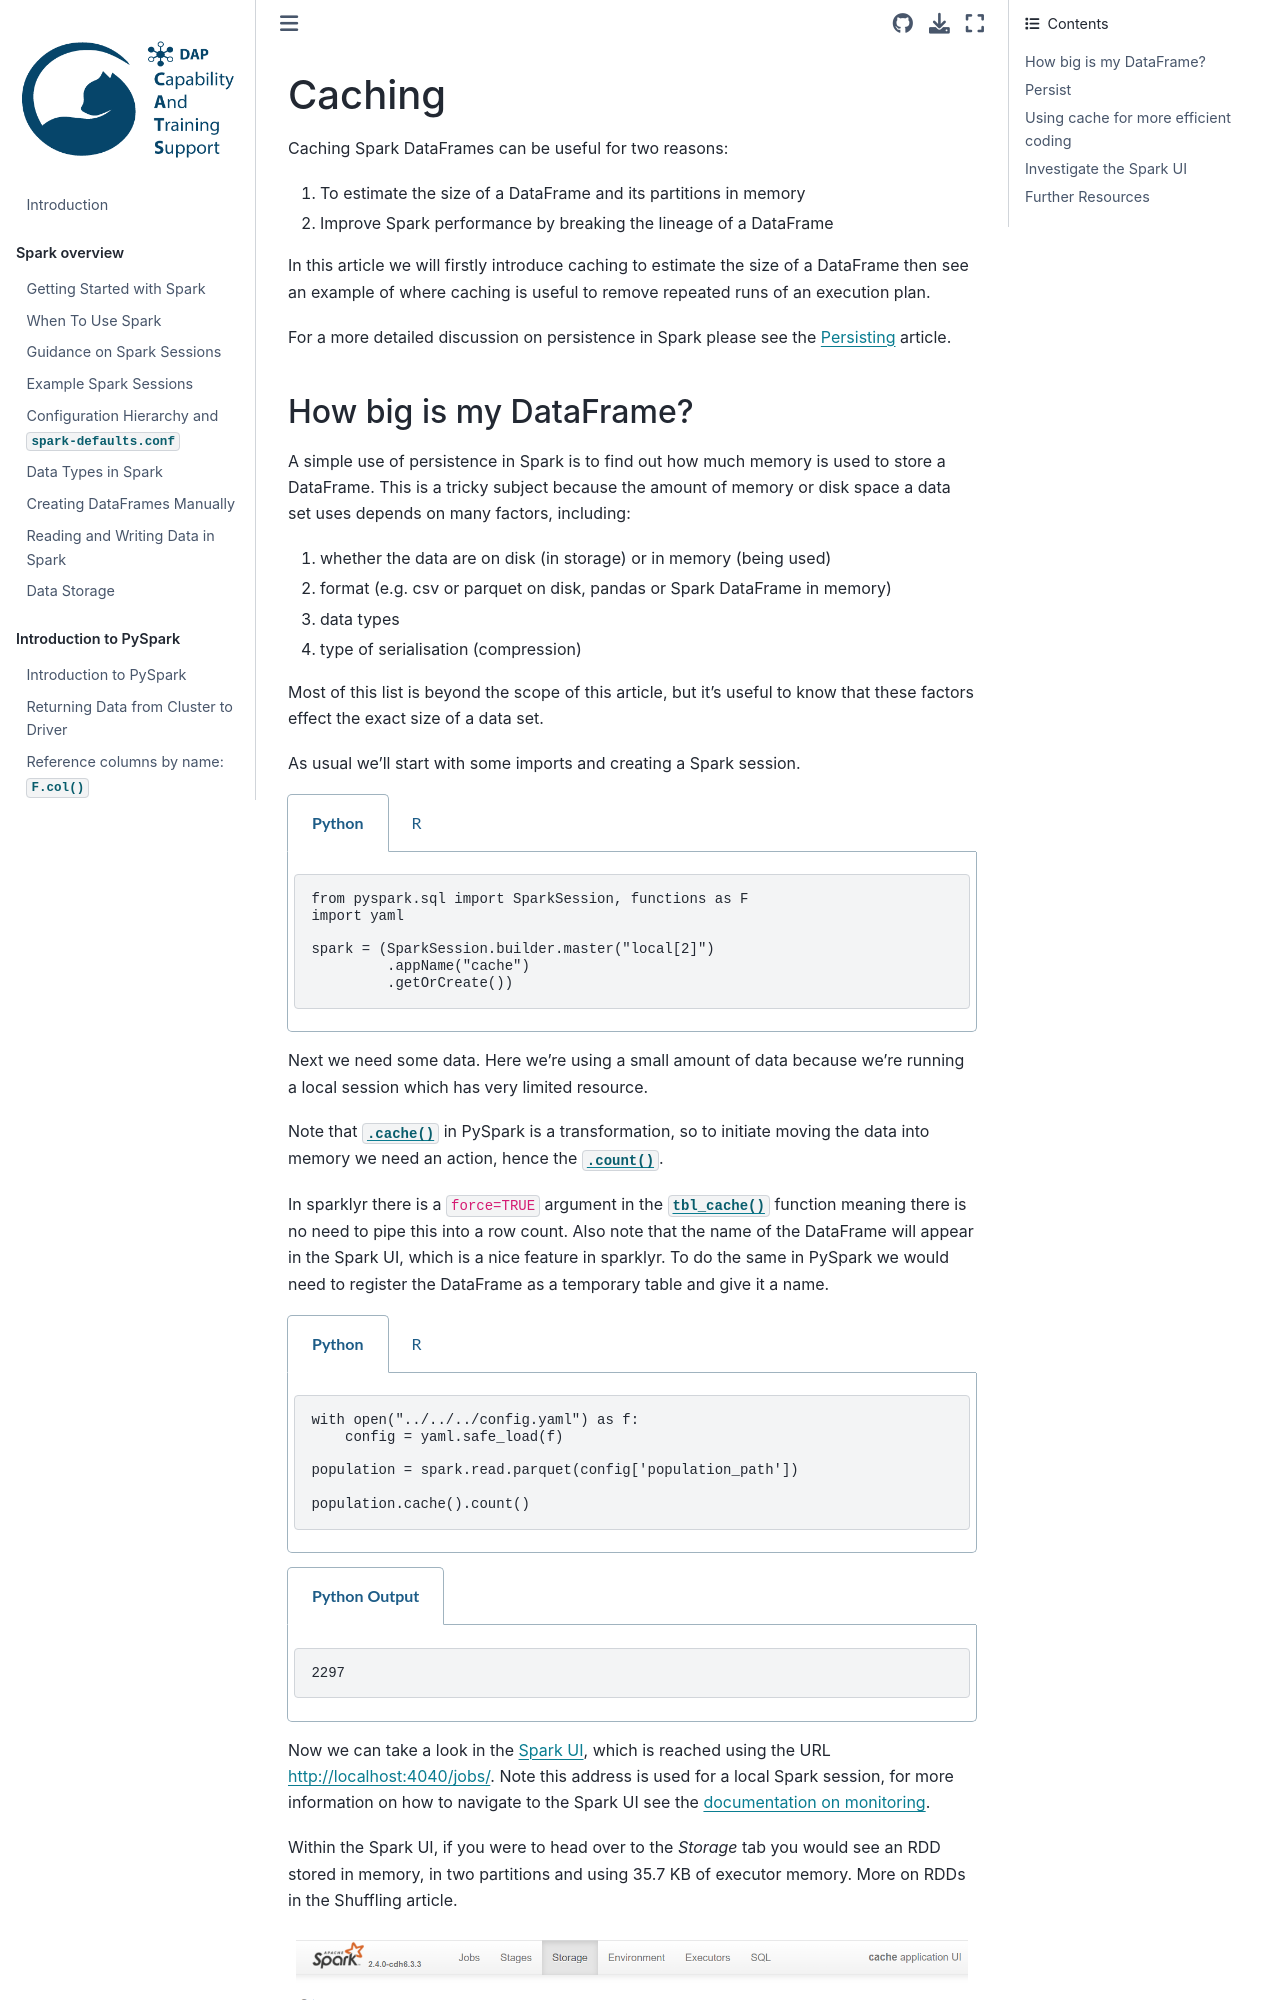

repository: best-practice-and-impact/ons-spark · page: spark-concepts/cache.html · generator: jekyll

## Caching

Caching Spark DataFrames can be useful for two reasons:

1. To estimate the size of a DataFrame and its partitions in memory
2. Improve Spark performance by breaking the lineage of a DataFrame

In this article we will firstly introduce caching to estimate the size of a DataFrame then see an example of where caching is useful to remove repeated runs of an execution plan.

For a more detailed discussion on persistence in Spark please see the [Persisting](../spark-concepts/persistence) article.
